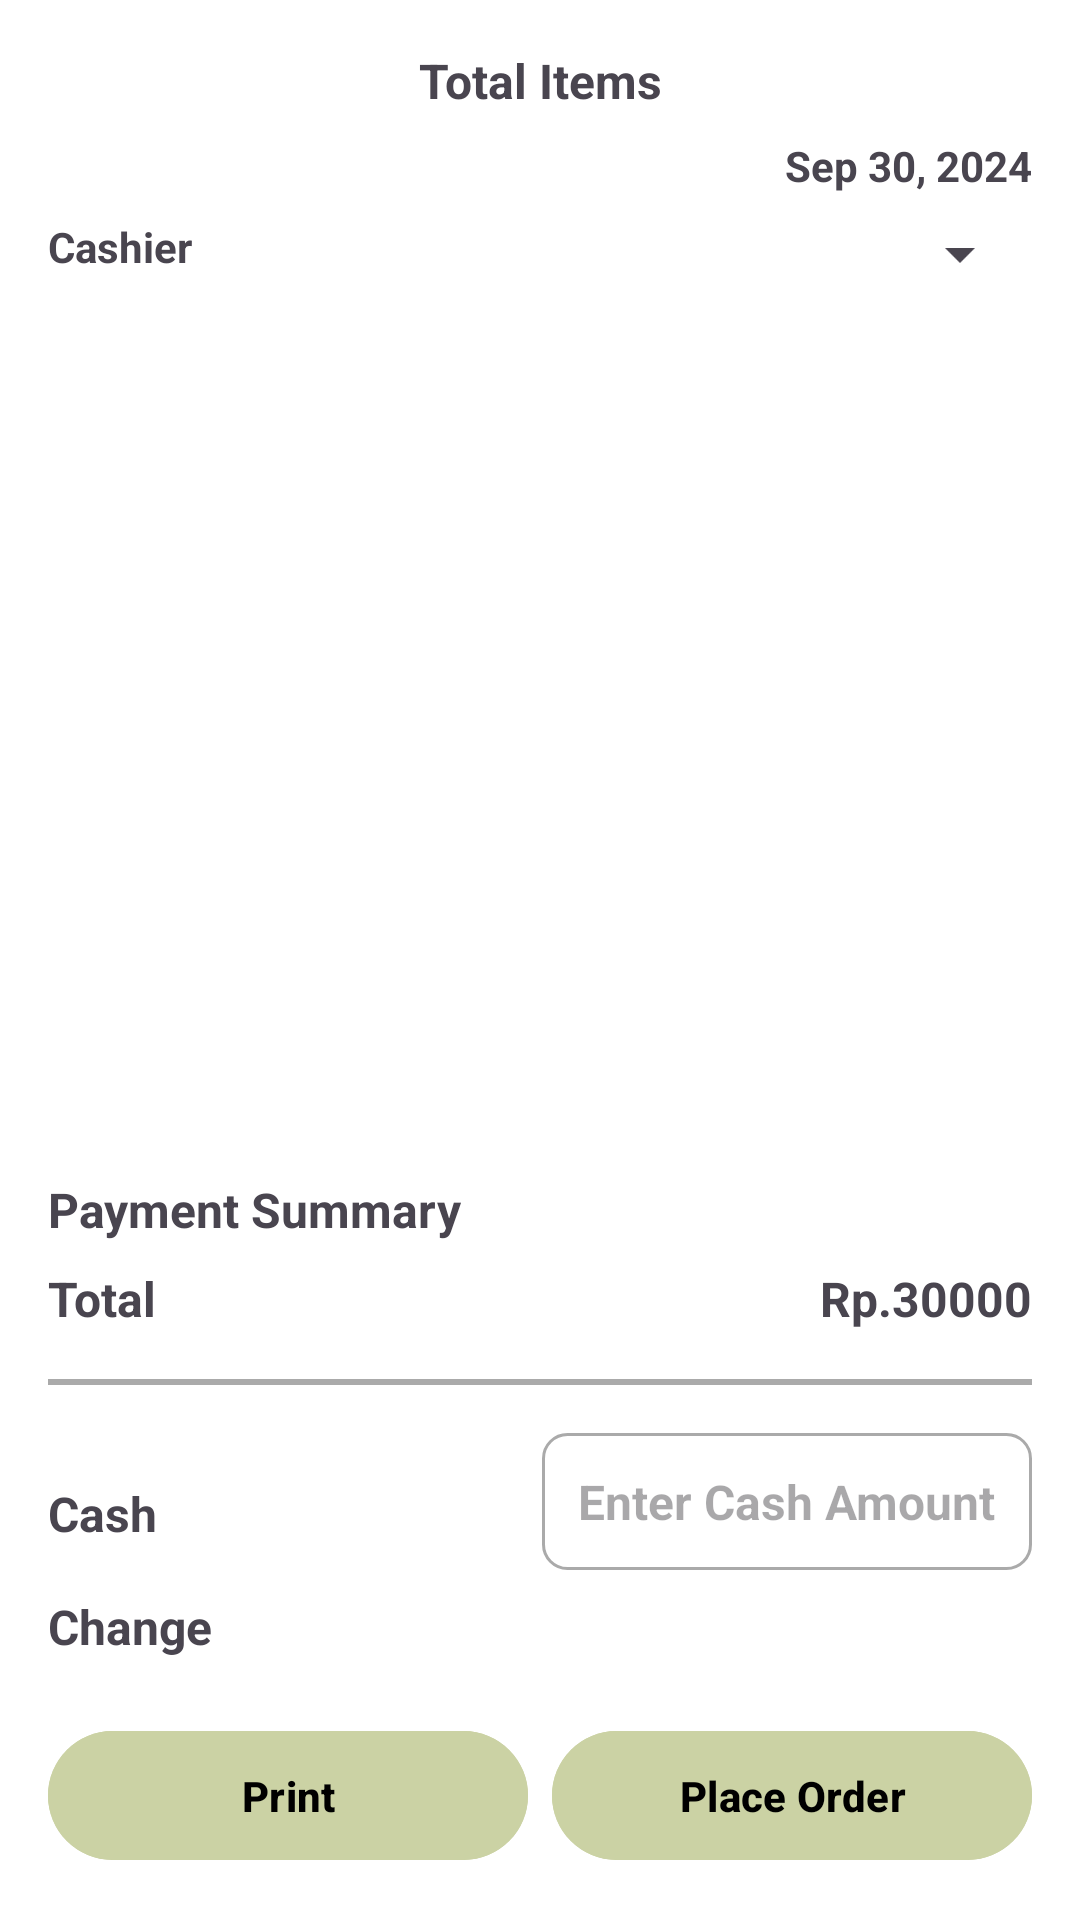

Layout XML and referenced resources for this Android screen:
<!-- AndroidManifest.xml: application theme Theme.HalePOS -->
<!-- res/layout/activity_order_summary.xml -->
<?xml version="1.0" encoding="utf-8"?>
<androidx.constraintlayout.widget.ConstraintLayout xmlns:android="http://schemas.android.com/apk/res/android"
    android:layout_width="match_parent"
    android:layout_height="match_parent"
    xmlns:app="http://schemas.android.com/apk/res-auto"
    android:padding="16dp"
    android:background="@color/white">

    <TextView
        android:id="@+id/textTotalItems"
        android:layout_width="wrap_content"
        android:layout_height="wrap_content"
        android:text="Total Items"
        android:textStyle="bold"
        android:textSize="16sp"
        app:layout_constraintTop_toTopOf="parent"
        app:layout_constraintStart_toStartOf="parent"
        app:layout_constraintEnd_toEndOf="parent"
        android:layout_marginBottom="8dp" />

    <TextView
        android:id="@+id/textDate"
        android:layout_width="wrap_content"
        android:layout_height="wrap_content"
        android:text="Sep 30, 2024"
        android:textStyle="bold"
        app:layout_constraintEnd_toEndOf="parent"
        app:layout_constraintTop_toBottomOf="@id/textTotalItems"
        android:layout_marginTop="8dp"
        android:layout_marginBottom="8dp" />

    <Spinner
        android:id="@+id/textCashierName"
        android:layout_width="wrap_content"
        android:layout_height="wrap_content"
        android:text="Cashier"
        android:textStyle="bold"
        app:layout_constraintEnd_toEndOf="parent"
        app:layout_constraintTop_toBottomOf="@id/textDate"
        android:layout_marginTop="8dp"
        android:layout_marginBottom="8dp" />

    <TextView
        android:id="@+id/textCashier"
        android:layout_width="wrap_content"
        android:layout_height="wrap_content"
        android:text="Cashier"
        android:textStyle="bold"
        app:layout_constraintStart_toStartOf="parent"
        app:layout_constraintTop_toBottomOf="@id/textDate"
        android:layout_marginTop="8dp"
        android:layout_marginBottom="8dp" />


    
    <androidx.recyclerview.widget.RecyclerView
        android:id="@+id/recyclerViewOrderItems"
        android:layout_width="0dp"
        android:layout_height="0dp"
        app:layout_constraintTop_toBottomOf="@id/textCashier"
        app:layout_constraintStart_toStartOf="parent"
        app:layout_constraintEnd_toEndOf="parent"
        app:layout_constraintBottom_toTopOf="@id/paymentSummaryLayout"
        android:layout_marginTop="16dp"
        android:layout_marginBottom="16dp" />

    
    <androidx.constraintlayout.widget.ConstraintLayout
        android:id="@+id/paymentSummaryLayout"
        android:layout_width="0dp"
        android:layout_height="wrap_content"
        android:paddingVertical="16dp"
        app:layout_constraintBottom_toTopOf="@id/verticalline"
        app:layout_constraintStart_toStartOf="parent"
        app:layout_constraintEnd_toEndOf="parent">

        <TextView
            android:id="@+id/paymentSummary"
            android:layout_width="wrap_content"
            android:layout_height="wrap_content"
            app:layout_constraintTop_toTopOf="parent"
            app:layout_constraintBottom_toTopOf="@id/textTotal"
            android:text="Payment Summary"
            app:layout_constraintStart_toStartOf="parent"
            android:layout_marginBottom="8dp"
            android:textStyle="bold"
            android:textSize="16sp" />

        <TextView
            android:id="@+id/textTotal"
            app:layout_constraintTop_toBottomOf="@id/paymentSummary"
            android:layout_marginTop="8dp"
            android:layout_width="match_parent"
            android:textSize="16sp"
            android:layout_height="wrap_content"
            android:text="Total"
            android:textStyle="bold" />

        <TextView
            android:id="@+id/numTotal"
            app:layout_constraintTop_toBottomOf="@id/paymentSummary"
            app:layout_constraintEnd_toEndOf="parent"
            android:layout_marginTop="8dp"
            android:layout_width="wrap_content"
            android:textSize="16sp"
            android:layout_height="wrap_content"
            android:text="Rp.30000"
            android:textStyle="bold" />
    </androidx.constraintlayout.widget.ConstraintLayout>

    <View
        android:id="@+id/verticalline"
        android:layout_width="match_parent"
        android:layout_height="2dp"
        android:layout_marginBottom="16dp"
        app:layout_constraintBottom_toTopOf="@id/constraint3"
        android:background="@android:color/darker_gray" />

    <androidx.constraintlayout.widget.ConstraintLayout
        android:id="@+id/constraint3"
        android:layout_width="match_parent"
        android:layout_height="wrap_content"
        android:layout_marginBottom="16dp"
        android:layout_marginTop="16dp"
        app:layout_constraintBottom_toTopOf="@+id/buttonPlaceOrder">

        <TextView
            android:id="@+id/cashText"
            android:layout_width="wrap_content"
            android:layout_height="wrap_content"
            app:layout_constraintStart_toStartOf="parent"
            android:layout_marginBottom="8dp"
            android:textStyle="bold"
            app:layout_constraintBottom_toBottomOf="@id/cashNumber"
            android:textSize="16sp"
            android:text="Cash"/>

        <TextView
            android:id="@+id/changeText"
            android:layout_width="wrap_content"
            android:layout_height="wrap_content"
            android:textStyle="bold"
            android:layout_marginTop="8dp"
            app:layout_constraintStart_toStartOf="parent"
            app:layout_constraintTop_toBottomOf="@+id/cashNumber"
            android:textSize="16sp"
            android:text="Change"/>

        <EditText
            android:id="@+id/cashNumber"
            android:layout_width="0dp"
            android:layout_height="wrap_content"
            app:layout_constraintEnd_toEndOf="parent"
            android:layout_marginBottom="8dp"
            android:textStyle="bold"
            android:hint="Enter Cash Amount"
            android:inputType="numberDecimal"
            android:background="@drawable/edit_text_background"
            android:padding="12dp"
            app:layout_constraintBottom_toTopOf="@id/cashText"
            android:textSize="16sp"/>

        <TextView
            android:id="@+id/changeNumber"
            android:layout_width="wrap_content"
            android:layout_height="wrap_content"
            android:textStyle="bold"
            android:layout_marginTop="8dp"
            app:layout_constraintEnd_toEndOf="parent"
            app:layout_constraintTop_toTopOf="@id/changeText"
            app:layout_constraintBottom_toBottomOf="@id/changeText"
            android:textSize="16sp"/>

    </androidx.constraintlayout.widget.ConstraintLayout>

    
    <Button
        android:id="@+id/buttonPlaceOrder"
        android:layout_width="0dp"
        android:layout_height="wrap_content"
        android:text="Place Order"
        android:textColor="@color/black"
        android:backgroundTint="@color/primary"
        android:textStyle="bold"
        android:paddingVertical="12dp"
        android:layout_marginLeft="8dp"
        app:layout_constraintBottom_toBottomOf="parent"
        app:layout_constraintStart_toEndOf="@id/buttonPrintOrder"
        app:layout_constraintEnd_toEndOf="parent" />

    <Button
        android:id="@+id/buttonPrintOrder"
        android:layout_width="0dp"
        android:layout_height="wrap_content"
        android:text="Print"
        android:backgroundTint="@color/primary"
        android:textColor="@color/black"
        android:textStyle="bold"
        android:paddingVertical="12dp"
        app:layout_constraintBottom_toBottomOf="parent"
        app:layout_constraintStart_toStartOf="parent"
        app:layout_constraintEnd_toStartOf="@id/buttonPlaceOrder"/>

</androidx.constraintlayout.widget.ConstraintLayout>
<!-- resources referenced by this layout -->
<resources>
  <color name="black">#FF000000</color>
  <color name="primary">#CBD2A4</color>
  <color name="white">#FFFFFFFF</color>
  <!-- drawable edit_text_background (drawable) -->
  <?xml version="1.0" encoding="utf-8"?>
  <shape xmlns:android="http://schemas.android.com/apk/res/android">
      <solid android:color="@android:color/white"/> 
      <corners android:radius="8dp"/> 
      <stroke
          android:width="1dp"
          android:color="@android:color/darker_gray"/> 
  </shape>
  <style name="Theme.HalePOS" parent="Base.Theme.HalePOS" />
  <style name="Base.Theme.HalePOS" parent="Theme.Material3.DayNight.NoActionBar">
          
          
          <item name="android:statusBarColor">@color/brown</item>
      </style>
  <color name="brown">#7C6D4E</color>
</resources>
